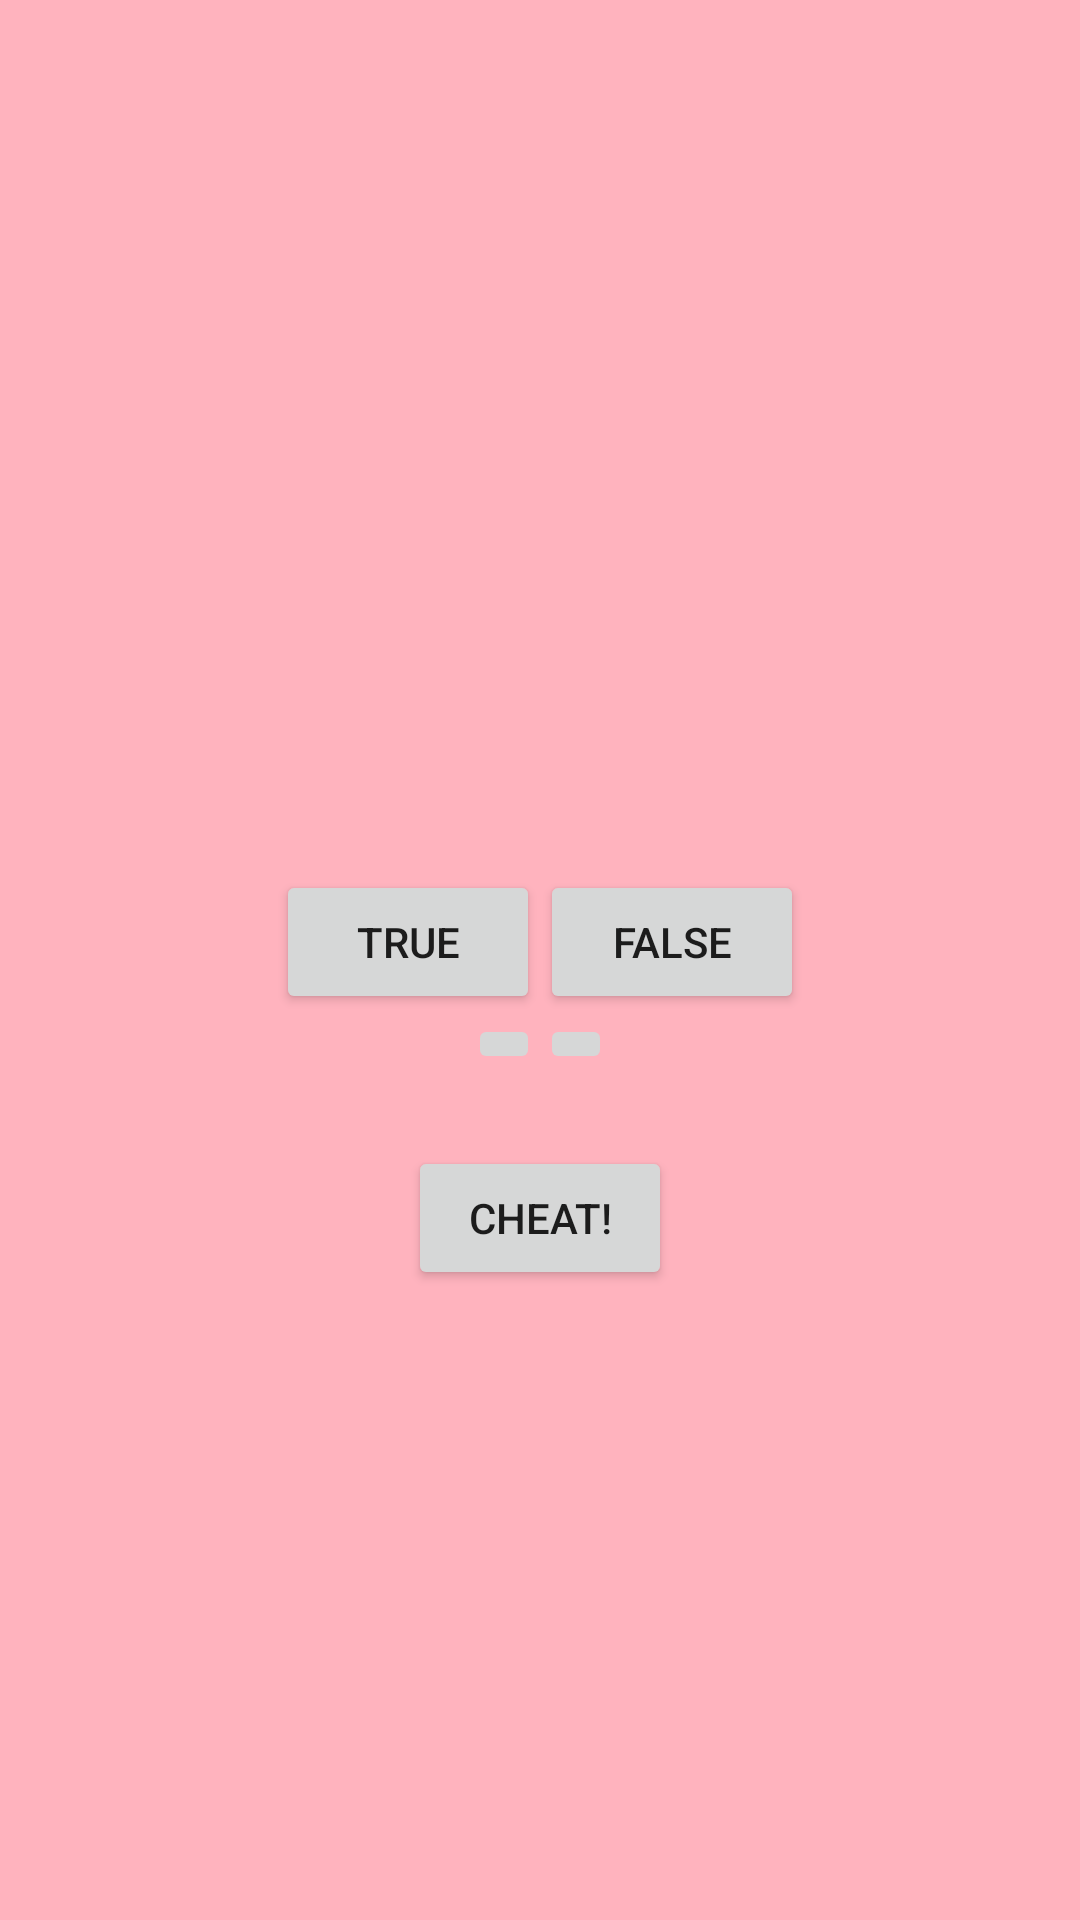

Layout XML and referenced resources for this Android screen:
<!-- AndroidManifest.xml: application theme Theme.GeoQui -->
<!-- res/layout/activity_main.xml -->
<?xml version="1.0" encoding="utf-8"?>
<LinearLayout xmlns:android="http://schemas.android.com/apk/res/android"
    xmlns:tools="http://schemas.android.com/tools"
    android:layout_width="match_parent"
    android:layout_height="match_parent"
    android:background="#FFB3BE"
    android:gravity="center"
    android:orientation="vertical">

    <TextView
        android:id="@+id/question_text_view"
        android:layout_width="wrap_content"
        android:layout_height="wrap_content"
        android:gravity="center"
        android:padding="24dp"
        android:textSize="24sp"
        android:textStyle="bold"
        tools:text="@string/question_australia" />

    <LinearLayout
        android:layout_width="wrap_content"
        android:layout_height="wrap_content"
        android:orientation="horizontal">

        <Button
            android:id="@+id/true_button"
            android:layout_width="wrap_content"
            android:layout_height="wrap_content"
            android:insetLeft="6dp"
            android:insetRight="6dp"
            android:text="@string/true_button" />

        <Button
            android:id="@+id/false_button"
            android:layout_width="wrap_content"
            android:layout_height="wrap_content"
            android:insetLeft="6dp"
            android:insetRight="6dp"
            android:text="@string/false_button" />
    </LinearLayout>

    <LinearLayout
        android:layout_width="wrap_content"
        android:layout_height="wrap_content"
        android:orientation="horizontal">

        <ImageButton
            android:id="@+id/prev_button"
            android:layout_width="wrap_content"
            android:layout_height="wrap_content"
            android:contentDescription="@string/prev_desc"
            android:src="@drawable/arrow_left" />

        <ImageButton
            android:id="@+id/next_button"
            android:layout_width="wrap_content"
            android:layout_height="wrap_content"
            android:contentDescription="@string/next_desc"
            android:src="@drawable/arrow_right" />
    </LinearLayout>

    <Button
        android:id="@+id/cheat_button"
        android:layout_width="wrap_content"
        android:layout_height="wrap_content"
        android:layout_marginTop="24dp"
        android:text="@string/cheat_button" />
</LinearLayout>
<!-- resources referenced by this layout -->
<resources>
  <string name="cheat_button">Cheat!</string>
  <string name="false_button">False</string>
  <string name="next_desc">Next</string>
  <string name="prev_desc">Prev</string>
  <string name="question_australia">1. Canberra is the capital of Australia.</string>
  <string name="true_button">True</string>
  <style name="Theme.GeoQui" parent="Theme.MaterialComponents.DayNight.DarkActionBar">
          
          <item name="colorPrimary">#EE0053</item>
          <item name="colorPrimaryVariant">#B30048</item>
          <item name="colorOnPrimary">@color/white</item>
          
          <item name="colorSecondary">@color/teal_200</item>
          <item name="colorSecondaryVariant">@color/teal_700</item>
          <item name="colorOnSecondary">@color/black</item>
          
          <item name="android:statusBarColor" tools:targetApi="l">?attr/colorPrimaryVariant</item>
          
      </style>
  <!-- not gathered from this repository: default colours our renderer supplied (Android Studio template values) -->
  <color name="teal_200">#FF03DAC5</color>
  <color name="teal_700">#FF018786</color>
  <color name="black">#FF000000</color>
  <color name="white">#FFFFFFFF</color>
</resources>
